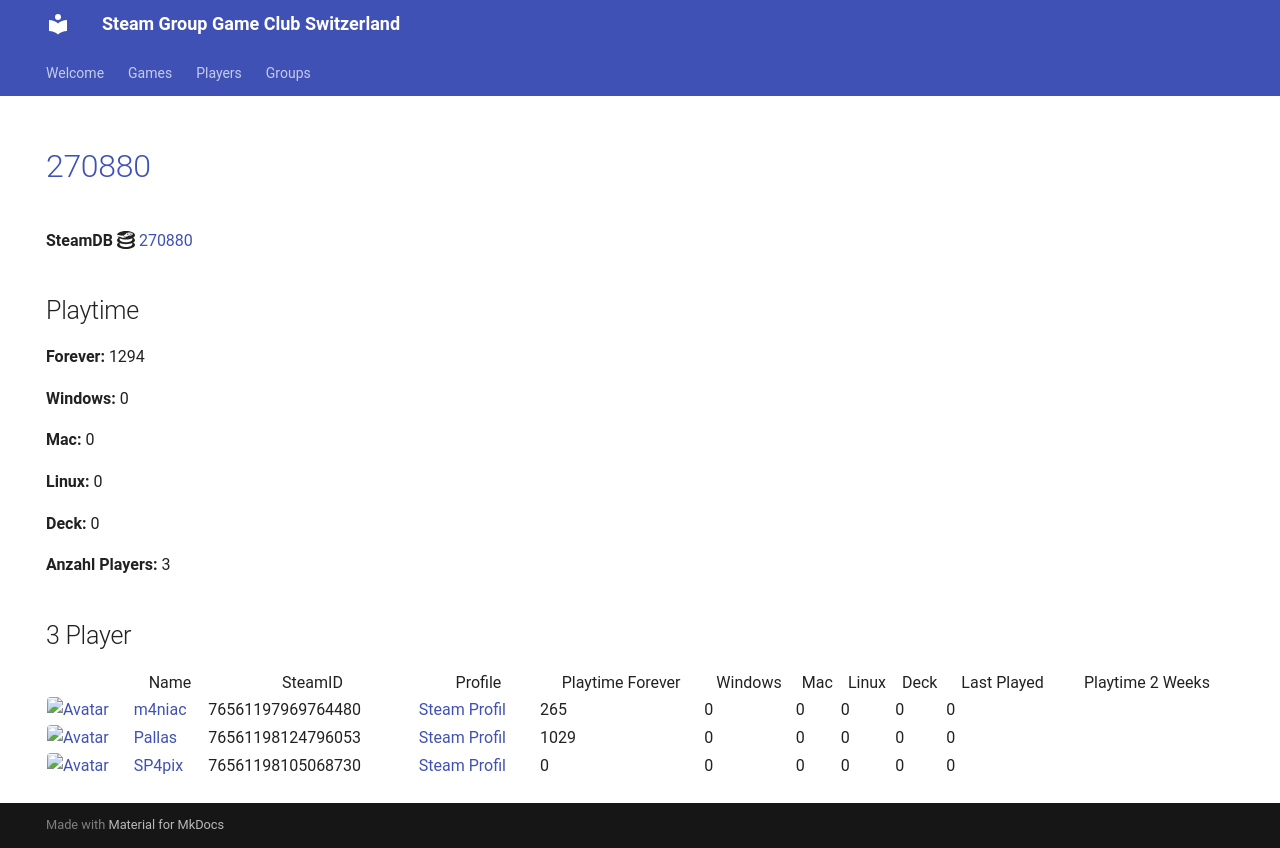

repository: Game-Club-Switzerland/steam.gameclub.ch · page: game/270880/index.html · generator: mkdocs

---
hide:
  - navigation
  - toc
---
# <a href="https://store.steampowered.com/app/270880">270880</a>

**SteamDB :simple-steamdb:** <a href="https://steamdb.info/app/270880">270880</a>

## Playtime

**Forever:** 25854

**Windows:** 0

**Mac:** 0

**Linux:** 0

**Deck:** 0

**Anzahl Players:** 3
## 3 Player

<table id="charts-table" class="display" style="width:100%">
            <thead>
                <tr>
                    <th></th>
                    <th>Name</th>
                    <th>SteamID</th>
                    <th>Profile</th>
                    <th>Playtime Forever</th>
                    <th>Windows</th>
                    <th>Mac</th>
                    <th>Linux</th>
                    <th>Deck</th>
                    <th>Last Played</th>
                    <th>Playtime 2 Weeks</th>
                </tr>
            </thead>
            <tbody>
        <tr>
<td><a href="/player/76561197969764480" target="_blank" title="m4niac"><img src="https://avatars.steamstatic.com/7d4a07b7909b83ce6e61db85a98ab4e315c3e6b2_full.jpg" alt="Avatar" style="width:48px;height:48px;border-radius:4px;"></a></td><td><a href="/player/76561197969764480" target="_blank" title="m4niac">m4niac</a></td><td>76561197969764480</td><td><a href="https://steamcommunity.com/profiles/76561197969764480/" target="_blank">Steam Profil</a></td><td>265</td><td>0</td><td>0</td><td>0</td><td>0</td><td>0</td><td></td></tr>
<tr>
<td><a href="/player/76561198124796053" target="_blank" title="Pallas"><img src="https://avatars.steamstatic.com/4630dfff0852bfa9ba5d90058491e1b218af8dd6_full.jpg" alt="Avatar" style="width:48px;height:48px;border-radius:4px;"></a></td><td><a href="/player/76561198124796053" target="_blank" title="Pallas">Pallas</a></td><td>76561198124796053</td><td><a href="https://steamcommunity.com/profiles/76561198124796053/" target="_blank">Steam Profil</a></td><td>1029</td><td>0</td><td>0</td><td>0</td><td>0</td><td>0</td><td></td></tr>
<tr>
<td><a href="/player/76561198016103694" target="_blank" title="[+]Dragnforce ©"><img src="https://avatars.steamstatic.com/ec719d4ea83640827307ebd9848325256da2fe86_full.jpg" alt="Avatar" style="width:48px;height:48px;border-radius:4px;"></a></td><td><a href="/player/76561198016103694" target="_blank" title="[+]Dragnforce ©">[+]Dragnforce ©</a></td><td>76561198016103694</td><td><a href="https://steamcommunity.com/profiles/76561198016103694/" target="_blank">Steam Profil</a></td><td>24560</td><td>0</td><td>0</td><td>0</td><td>0</td><td>0</td><td></td></tr>
</tbody>
</table>
